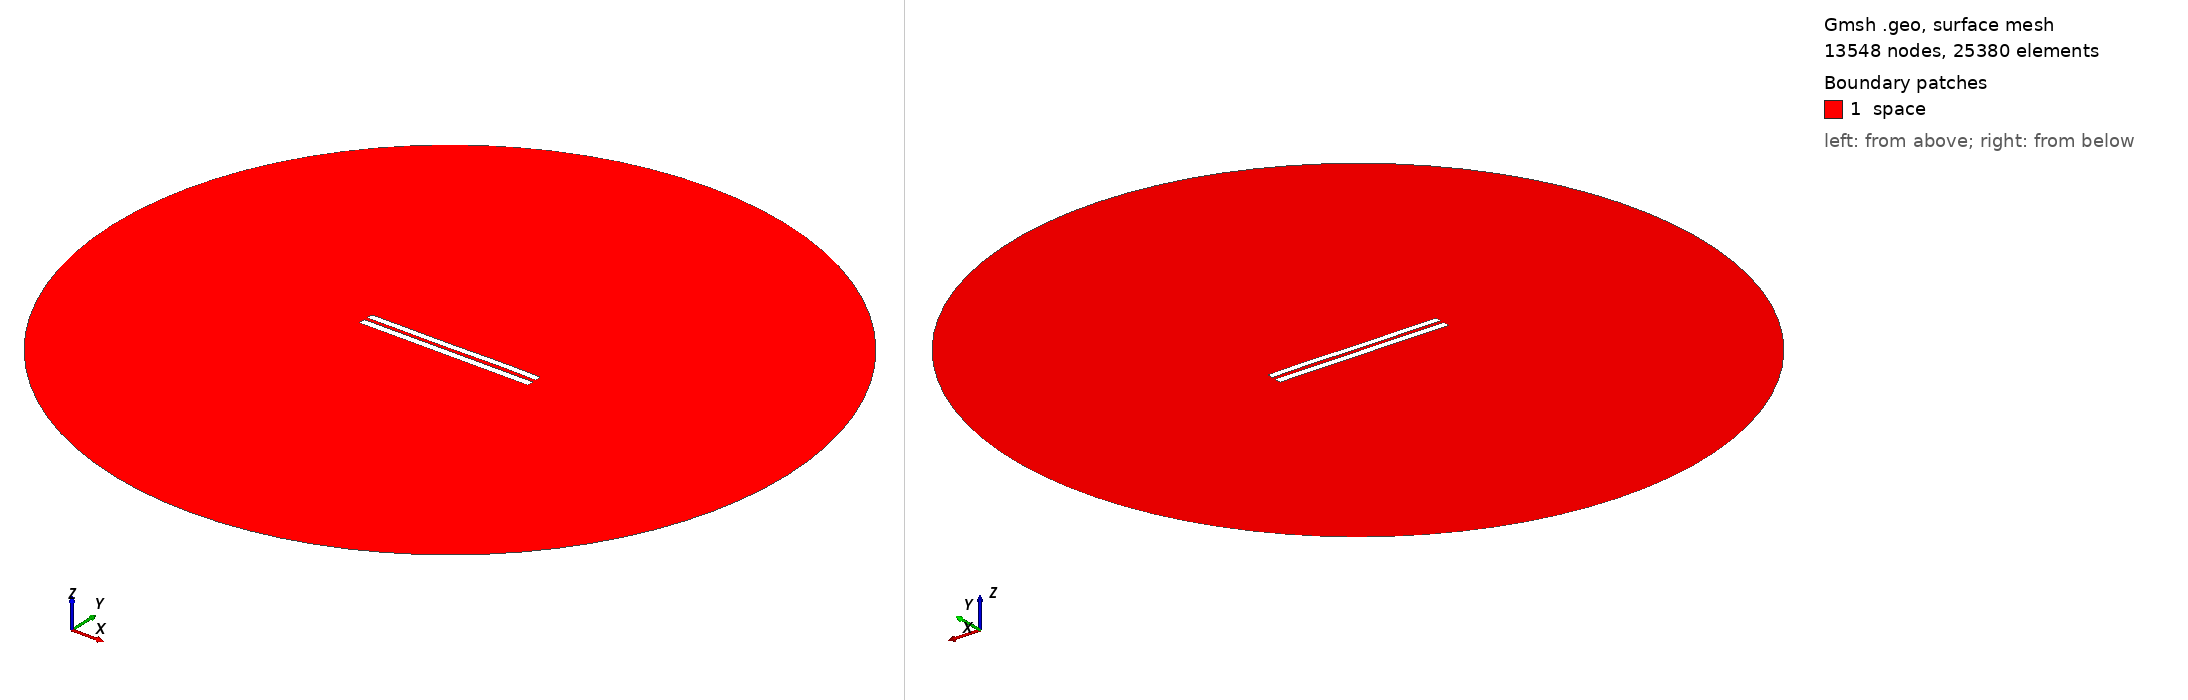

Gmsh geometry script, surface-meshed: 13548 nodes, 25380 surface elements. Boundary patches (legend numbers): 1 space. Left view from above one corner, right view from below the opposite corner. Legend entries are the model's physical surfaces. The drawing asked Gmsh for element sizes between 1% and 20% of the model's largest extent; the script's own settings can give other sizes.

=== 4934.geo (drawn) ===
//---------------------------------------
// Geometry kernel
//---------------------------------------

SetFactory("OpenCASCADE");



//---------------------------------------
// Parameters of the geometry
//---------------------------------------

// Overetch of the upper plate
overetch = 0.125;

// Distance between the plates
distance = 2.0;

// Discretization over the x axis (for the deformation)
nx = 50; 

// Length of the plate
L = 100 - overetch; 

// Number of modes
n = 4; 

// 1st mode coefficient
coeff(1) = 0.15;
beta(1) = 0.596864 * 3.1415926535 / L;

// 2nd mode coefficient
coeff(2) = 0.0;
beta(2) = 1.49418 * 3.1415926535 / L;

// 3rd mode coefficient
coeff(3) = -0.075;
beta(3) = 2.50025 * 3.1415926535 / L;

// 4th mode coefficient
coeff(4) = 0.07499999999999998;
beta(4) = 3.49999 * 3.1415926535 / L;



//---------------------------------------
// Upper plate (deformed rectangle)
//---------------------------------------

// Coordiantes of the upper plate
xmin = -50;
xmax = 50 - overetch;

// Height of the upper plate
yheight = 4 - 2 * overetch;

// Indexes of the points
UpperID[] = {};
LowerID[] = {};
LeftID[] = {};
RightID[] = {};

// Point index
p = 1;

// Horizontal edges
For i In {1:nx}
    x = xmin + (i-1)*(xmax - xmin)/(nx-1);

    y_bottom = distance / 2 + overetch;
    For j In {1:n}
        C = (Cosh(beta(j)*L) + Cos(beta(j)*L)) / (Sinh(beta(j)*L) + Sin(beta(j)*L));
        y_bottom  = y_bottom + coeff(j) * (Cosh(beta(j)*(x+50)) - Cos(beta(j)*(x+50)) - C * (Sinh(beta(j)*(x+50)) - Sin(beta(j)*(x+50))));
    EndFor

    y_top = y_bottom + yheight;

    Point(p) = {x, y_top, 0, 1.0};
    UpperID[i] = p;
    p = p + 1;

    Point(p) = {x, y_bottom, 0, 1.0};
    LowerID[i] = p;
    p = p + 1;
EndFor

// Create point lists
UpperPts[] = {}; LowerPts[] = {};
For i In {1:nx}
  UpperPts[] += {UpperID[i]};
  LowerPts[] += {LowerID[i]};
EndFor

// Build splines
Spline(1) = {UpperPts[]};
Spline(2) = {LowerPts[]};
Line(3) = {LowerPts[nx-1], UpperPts[nx-1]};
Line(4) = {LowerPts[0], UpperPts[0]};

// Build the plane surface
Curve Loop(1) = {2, 3, -1, -4};
Plane Surface(1) = {1};



//---------------------------------------
// Lower plate (rectangle)
//---------------------------------------

// Vertices
Point(1001) = {-50, -1, 0, 1.0};
Point(1002) = { 50, -1, 0, 1.0};
Point(1003) = { 50,  -5, 0, 1.0};
Point(1004) = {-50,  -5, 0, 1.0};

// Edges
Line(5) = {1001, 1002};
Line(6) = {1002, 1003};
Line(7) = {1003, 1004};
Line(8) = {1004, 1001};

// Plane surface
Line Loop(2) = {5, 6, 7, 8};
Plane Surface(2) = {2}; 



//---------------------------------------
// Outer (fictious) boundary
//---------------------------------------

// Points
Point(1005) = {0, 0, 0};       // Center
Point(1006) = {200, 0, 0};     // Start point
Point(1007) = {0, 200, 0};     // 90 degrees
Point(1008) = {-200, 0, 0};    // 180 degrees
Point(1009) = {0, -200, 0};    // 270 degrees

// Circle arcs (each needs start, center, end)
Circle(9) = {1006, 1005, 1007};
Circle(10) = {1007, 1005, 1008};
Circle(11) = {1008, 1005, 1009};
Circle(12) = {1009, 1005, 1006};

// Plane surface for the entire domain
Curve Loop(3) = {9, 10, 11, 12};
Surface(3) = {3};

// Subtract the plates from the whole domain to obtain the actual domain where we want to solve the equations
BooleanDifference{ Surface{3}; Delete; }{ Surface{1}; Surface{2}; Delete; }




//---------------------------------------
// Transfinite Lines/Curves
//---------------------------------------

// Set the number of points on the boundaries
r = 7;

// Plates
Transfinite Curve {1, 2} = 50*r Using Progression 1;
Transfinite Curve {3, 4} = 2*r Using Progression 1;
Transfinite Line {5, 7} = 50*r Using Progression 1;
Transfinite Line {6, 8} = 2*r Using Progression 1;

// Outer boundary
Transfinite Line {9, 10, 11, 12} = 20 Using Progression 1;



//---------------------------------------
// Physical groups
//---------------------------------------                

// Physical curves (boundaries)
Physical Line("force_segment", 10) = {2};
Physical Line("upper_plate", 11) = {1, 3, 4};
Physical Line("lower_plate", 12) = {5, 6, 7, 8};
Physical Line("boundary", 20) = {9, 10, 11, 12};

// Physical Surfaces
Physical Surface("space", 30) = {3};



//---------------------------------------
// 6. Generate the Mesh
//---------------------------------------

// 2D mesh generation
Mesh 2;
